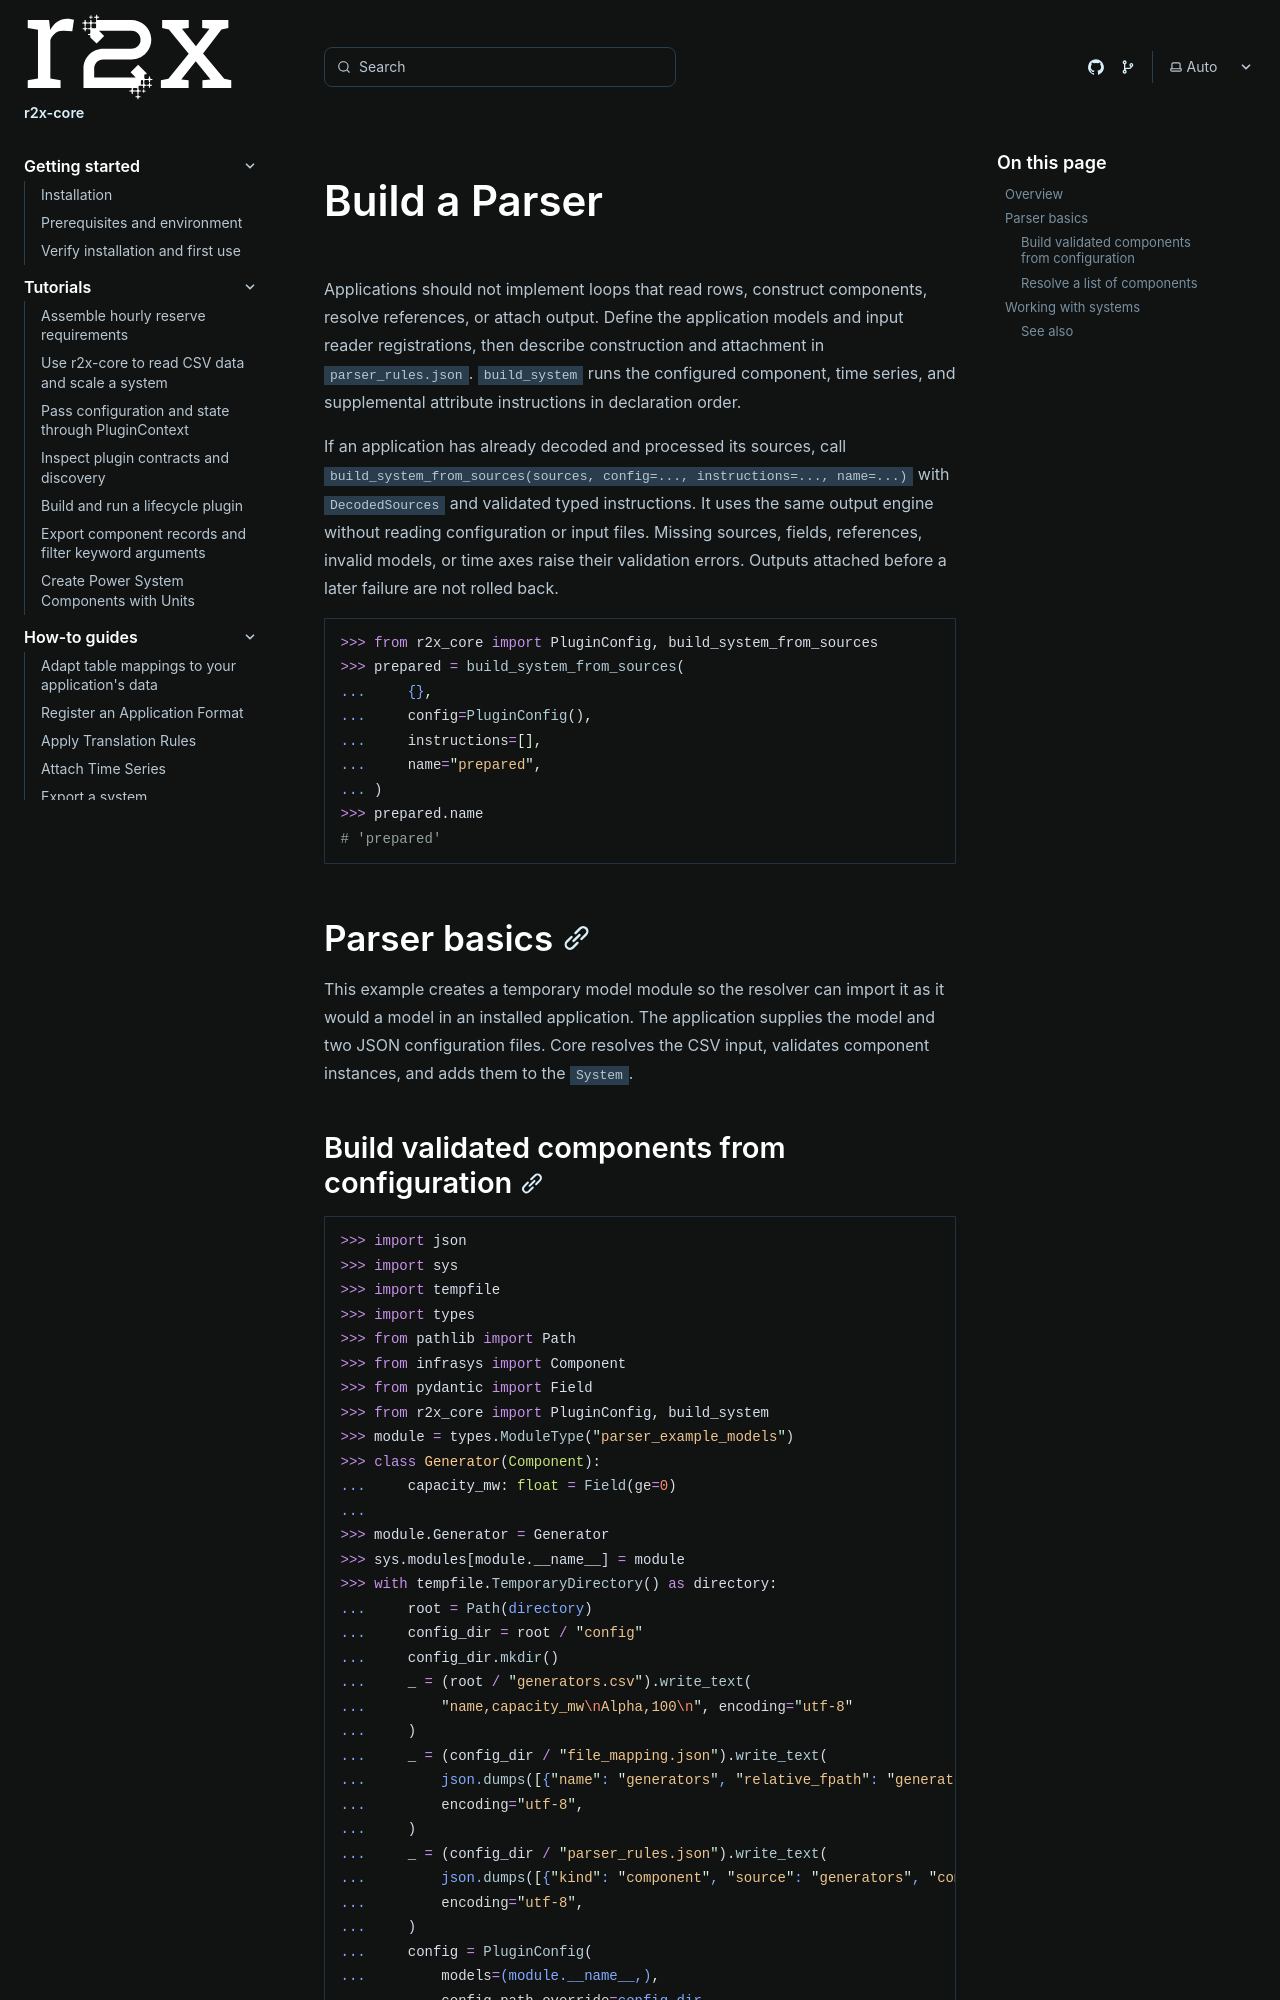

repository: NatLabRockies/r2x-core · page: how-tos/build-parsers/index.html · generator: sphinx

---
title: "Build a Parser"
---

Applications should not implement loops that read rows, construct components,
resolve references, or attach output. Define the application models and input
reader registrations, then describe construction and attachment in
`parser_rules.json`. `build_system` runs the configured component, time series,
and supplemental attribute instructions in declaration order.

If an application has already decoded and processed its sources, call
`build_system_from_sources(sources, config=..., instructions=..., name=...)`
with `DecodedSources` and validated typed instructions. It uses the same output
engine without reading configuration or input files. Missing sources, fields,
references, invalid models, or time axes raise their validation errors. Outputs
attached before a later failure are not rolled back.

```python doctest
>>> from r2x_core import PluginConfig, build_system_from_sources
>>> prepared = build_system_from_sources(
...     {},
...     config=PluginConfig(),
...     instructions=[],
...     name="prepared",
... )
>>> prepared.name
# 'prepared'
```

## Parser basics

This example creates a temporary model module so the resolver can import it as
it would a model in an installed application. The application supplies the model
and two JSON configuration files. Core resolves
the CSV input, validates component instances, and adds them to the `System`.
